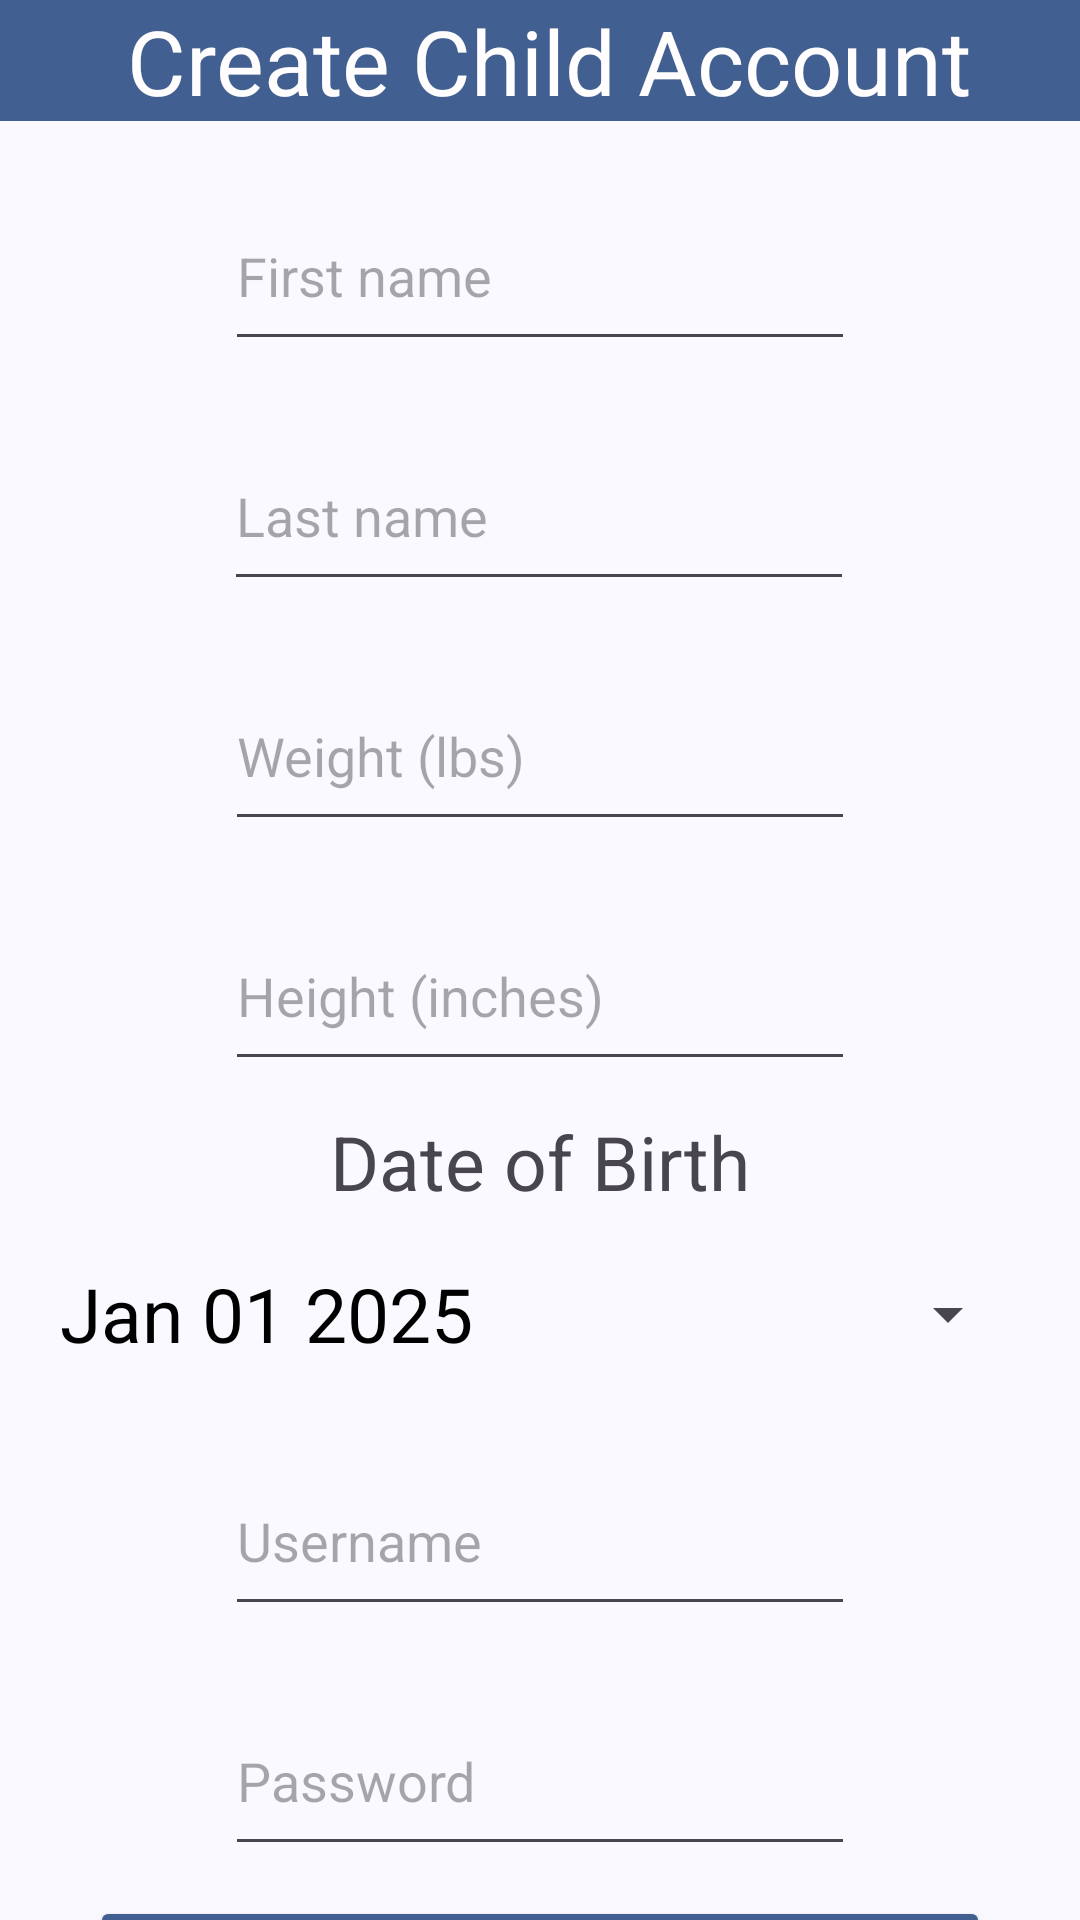

Android layout source for this screen:
<!-- AndroidManifest.xml: application theme Theme.Smart_Air_App -->
<!-- res/layout/activity_add_child_screen.xml -->
<?xml version="1.0" encoding="utf-8"?>
<androidx.constraintlayout.widget.ConstraintLayout xmlns:android="http://schemas.android.com/apk/res/android"
    xmlns:app="http://schemas.android.com/apk/res-auto"
    xmlns:tools="http://schemas.android.com/tools"
    android:id="@+id/main"
    android:layout_width="match_parent"
    android:layout_height="match_parent"
    tools:context=".AddChildScreen">

    <EditText
        android:id="@+id/inputChildPassword"
        android:layout_width="wrap_content"
        android:layout_height="60dp"
        android:layout_marginTop="20dp"
        android:ems="10"
        android:hint="Password"
        android:inputType="text"
        app:layout_constraintEnd_toEndOf="parent"
        app:layout_constraintHorizontal_bias="0.5"
        app:layout_constraintStart_toStartOf="parent"
        app:layout_constraintTop_toBottomOf="@+id/inputChildUsername" />

    <EditText
        android:id="@+id/inputChildUsername"
        android:layout_width="wrap_content"
        android:layout_height="60dp"
        android:layout_marginTop="20dp"
        android:ems="10"
        android:hint="Username"
        android:inputType="text"
        app:layout_constraintEnd_toEndOf="parent"
        app:layout_constraintHorizontal_bias="0.5"
        app:layout_constraintStart_toStartOf="parent"
        app:layout_constraintTop_toBottomOf="@+id/inputChildDOB" />

    <EditText
        android:id="@+id/inputChildLastName"
        android:layout_width="wrap_content"
        android:layout_height="60dp"
        android:layout_marginTop="20dp"
        android:ems="10"
        android:hint="Last name"
        android:inputType="text"
        app:layout_constraintEnd_toEndOf="parent"
        app:layout_constraintHorizontal_bias="0.497"
        app:layout_constraintStart_toStartOf="parent"
        app:layout_constraintTop_toBottomOf="@+id/inputChildFirstName" />

    <EditText
        android:id="@+id/inputChildFirstName"
        android:layout_width="wrap_content"
        android:layout_height="60dp"
        android:layout_marginTop="20dp"
        android:ems="10"
        android:hint="First name"
        android:inputType="text"
        app:layout_constraintEnd_toEndOf="parent"
        app:layout_constraintStart_toStartOf="parent"
        app:layout_constraintTop_toBottomOf="@+id/textView6" />

    <EditText
        android:id="@+id/inputChildWeight"
        android:layout_width="wrap_content"
        android:layout_height="60dp"
        android:layout_marginTop="20dp"
        android:ems="10"
        android:hint="Weight (lbs)"
        android:inputType="text"
        app:layout_constraintEnd_toEndOf="parent"
        app:layout_constraintHorizontal_bias="0.5"
        app:layout_constraintStart_toStartOf="parent"
        app:layout_constraintTop_toBottomOf="@+id/inputChildLastName" />

    <EditText
        android:id="@+id/inputChildHeight"
        android:layout_width="wrap_content"
        android:layout_height="60dp"
        android:layout_marginTop="20dp"
        android:ems="10"
        android:hint="Height (inches)"
        android:inputType="text"
        app:layout_constraintEnd_toEndOf="parent"
        app:layout_constraintHorizontal_bias="0.5"
        app:layout_constraintStart_toStartOf="parent"
        app:layout_constraintTop_toBottomOf="@+id/inputChildWeight" />

    <Button
        android:id="@+id/createAccountButton"
        android:layout_width="300dp"
        android:layout_height="70dp"
        android:layout_marginTop="10dp"
        android:backgroundTint="#415F91"
        android:hint="First Name"
        android:text="Create Account"
        android:textColor="#FFFFFF"
        android:textSize="20sp"
        app:layout_constraintEnd_toEndOf="parent"
        app:layout_constraintHorizontal_bias="0.5"
        app:layout_constraintStart_toStartOf="parent"
        app:layout_constraintTop_toBottomOf="@+id/inputChildPassword" />

    <TextView
        android:id="@+id/searchForPatients3"
        android:layout_width="wrap_content"
        android:layout_height="wrap_content"
        android:layout_marginTop="10dp"
        android:text="Date of Birth"
        android:textSize="25sp"
        app:layout_constraintEnd_toEndOf="parent"
        app:layout_constraintHorizontal_bias="0.5"
        app:layout_constraintStart_toStartOf="parent"
        app:layout_constraintTop_toBottomOf="@+id/inputChildHeight" />

    <TextView
        android:id="@+id/textView6"
        android:layout_width="411dp"
        android:layout_height="wrap_content"
        android:background="#415F91"
        android:paddingStart="5sp"
        android:text="Create Child Account"
        android:textAlignment="center"
        android:textColor="#FFFDFD"
        android:textSize="30sp"
        app:layout_constraintEnd_toEndOf="parent"
        app:layout_constraintStart_toStartOf="parent" />

    <Button
        android:id="@+id/inputChildDOB"
        style="?android:spinnerStyle"
        android:layout_width="320dp"
        android:layout_height="wrap_content"
        android:layout_marginTop="10dp"
        android:onClick="openDatePicker"
        android:text="Jan 01 2025"
        android:textColor="@android:color/black"
        android:textSize="25sp"
        app:layout_constraintEnd_toEndOf="parent"
        app:layout_constraintHorizontal_bias="0.5"
        app:layout_constraintStart_toStartOf="parent"
        app:layout_constraintTop_toBottomOf="@+id/searchForPatients3" />

</androidx.constraintlayout.widget.ConstraintLayout>
<!-- resources referenced by this layout -->
<resources>
  <style name="Theme.Smart_Air_App" parent="Base.Theme.Smart_Air_App" />
  <color name="md_theme_primary">#415F91</color>
  <color name="md_theme_onPrimary">#FFFFFF</color>
  <color name="md_theme_primaryContainer">#D6E3FF</color>
  <color name="md_theme_onPrimaryContainer">#284777</color>
  <color name="md_theme_secondary">#565F71</color>
  <color name="md_theme_onSecondary">#FFFFFF</color>
  <color name="md_theme_secondaryContainer">#DAE2F9</color>
  <color name="md_theme_onSecondaryContainer">#3E4759</color>
  <color name="md_theme_tertiary">#705575</color>
  <color name="md_theme_onTertiary">#FFFFFF</color>
  <color name="md_theme_tertiaryContainer">#FAD8FD</color>
  <color name="md_theme_onTertiaryContainer">#573E5C</color>
  <color name="md_theme_error">#BA1A1A</color>
  <color name="md_theme_onError">#FFFFFF</color>
  <color name="md_theme_errorContainer">#FFDAD6</color>
  <color name="md_theme_onErrorContainer">#93000A</color>
  <color name="md_theme_background">#F9F9FF</color>
  <color name="md_theme_onBackground">#191C20</color>
  <color name="md_theme_surface">#F9F9FF</color>
  <color name="md_theme_onSurface">#191C20</color>
  <color name="md_theme_surfaceVariant">#E0E2EC</color>
  <color name="md_theme_onSurfaceVariant">#44474E</color>
  <color name="md_theme_outline">#74777F</color>
  <color name="md_theme_outlineVariant">#C4C6D0</color>
  <color name="md_theme_inverseSurface">#2E3036</color>
  <color name="md_theme_inverseOnSurface">#F0F0F7</color>
  <color name="md_theme_inversePrimary">#AAC7FF</color>
  <color name="md_theme_primaryFixed">#D6E3FF</color>
  <color name="md_theme_onPrimaryFixed">#001B3E</color>
  <color name="md_theme_primaryFixedDim">#AAC7FF</color>
  <color name="md_theme_onPrimaryFixedVariant">#284777</color>
  <color name="md_theme_secondaryFixed">#DAE2F9</color>
  <color name="md_theme_onSecondaryFixed">#131C2B</color>
  <color name="md_theme_secondaryFixedDim">#BEC6DC</color>
  <color name="md_theme_onSecondaryFixedVariant">#3E4759</color>
  <color name="md_theme_tertiaryFixed">#FAD8FD</color>
  <color name="md_theme_onTertiaryFixed">#28132E</color>
  <color name="md_theme_tertiaryFixedDim">#DDBCE0</color>
  <color name="md_theme_onTertiaryFixedVariant">#573E5C</color>
  <color name="md_theme_surfaceDim">#D9D9E0</color>
  <color name="md_theme_surfaceBright">#F9F9FF</color>
  <color name="md_theme_surfaceContainerLowest">#FFFFFF</color>
  <color name="md_theme_surfaceContainerLow">#F3F3FA</color>
  <color name="md_theme_surfaceContainer">#EDEDF4</color>
  <color name="md_theme_surfaceContainerHigh">#E7E8EE</color>
  <color name="md_theme_surfaceContainerHighest">#E2E2E9</color>
</resources>
